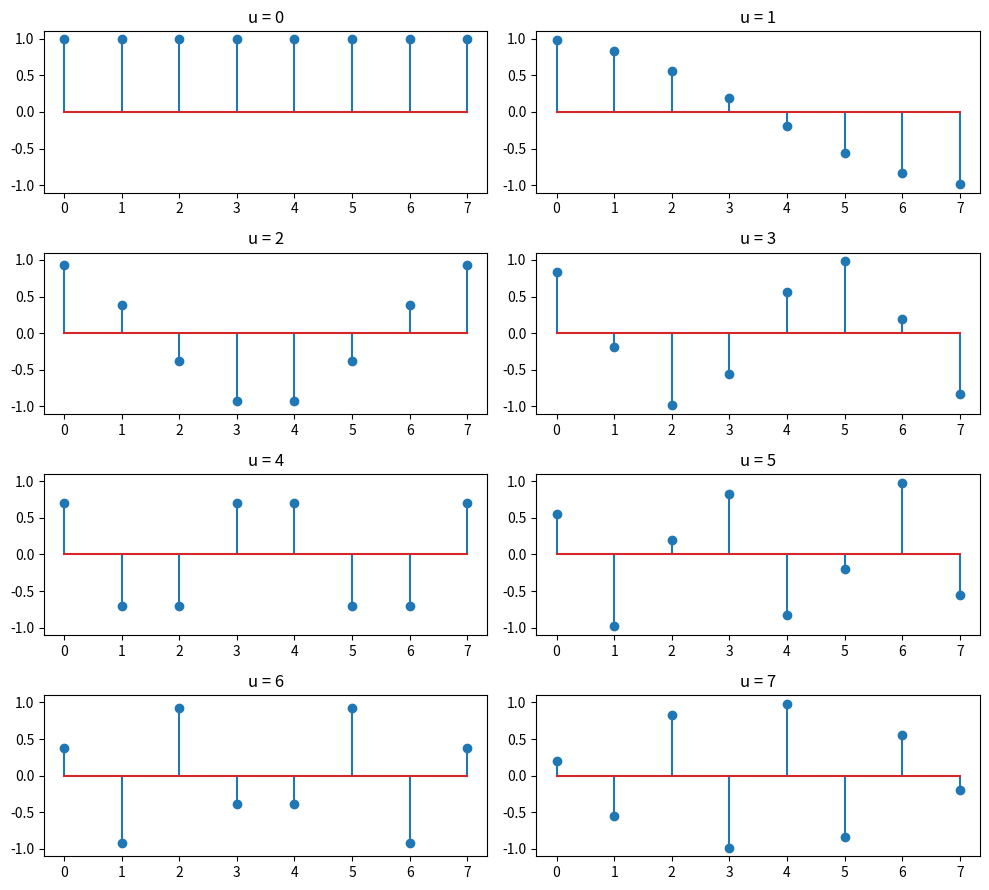
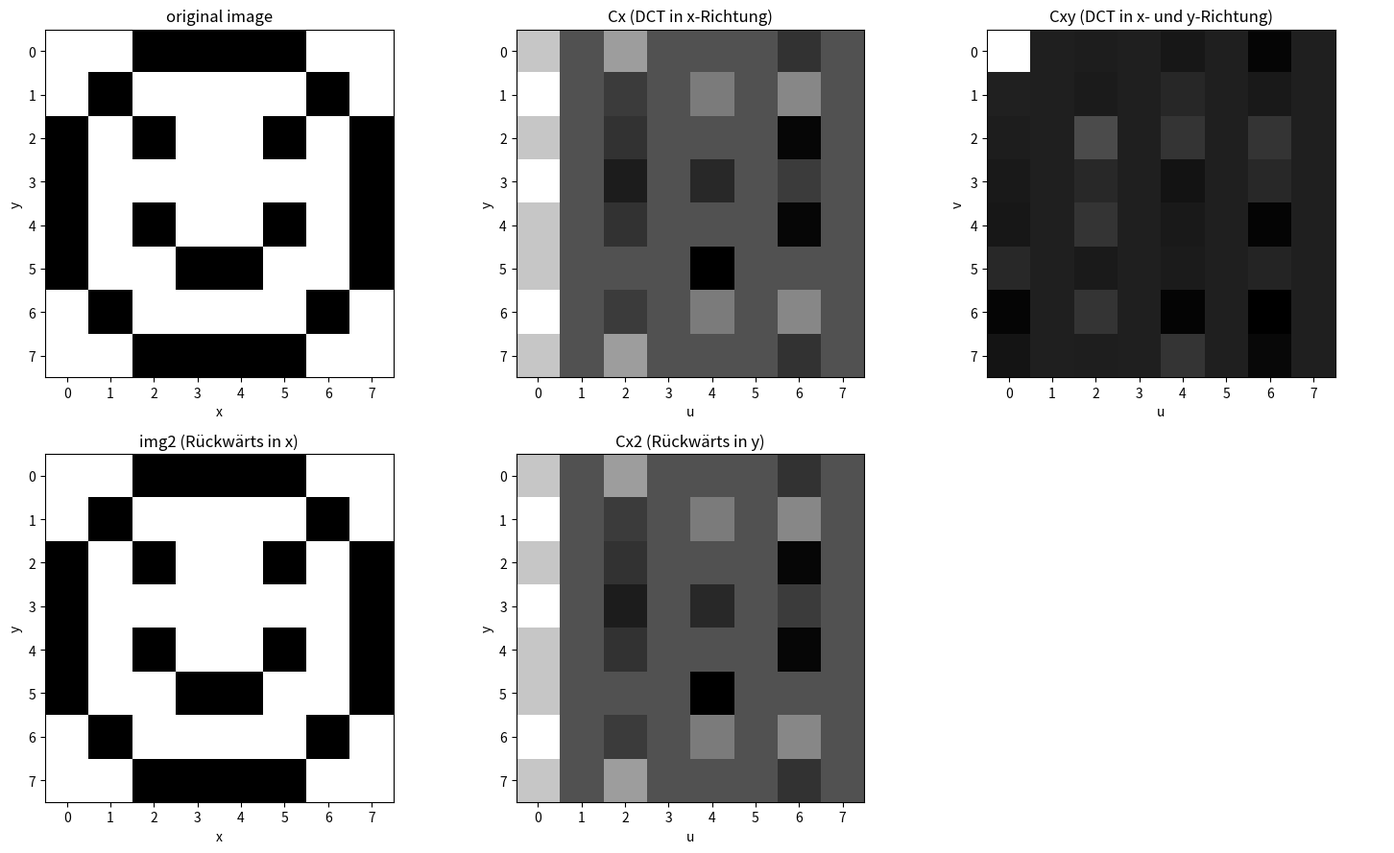

Reproduce these figures in Python, in order.
import matplotlib.pyplot as plt
import numpy as np

N = 8

W = np.zeros((N, N))

for u in range(N):
    for x in range(N):
        W[u, x] = np.cos(np.pi * (2 * x + 1) * u / (2 * N))

print(W.round(2))

# Plot: eine Zeile von W pro Subplot
fig, axes = plt.subplots(4, 2, figsize=(10, 9))
for u in range(N):
    ax = axes[u // 2, u % 2]
    ax.stem(range(N), W[u])
    ax.set_title(f"u = {u}")
    ax.set_ylim(-1.1, 1.1)

plt.tight_layout()
plt.show()

#1.2
img = np.ones((N, N))*255
img[0::7,2:6] = 0
img[1::5,1::5] = 0
img[2:6,0::7] = 0
img[2:5:2,2::3] = 0
img[5,3:5] = 0

Cx = np.zeros((N, N))

for row in range(N):
    I = img[row]                       
    for u in range(N):
        for x in range(N):
            Cx[row, u] += W[u, x] * I[x]


#print(img.round(1))
#print(Cx.round(1))

#1.3
Cxy = np.zeros((N, N))

for col in range(N):
    I = Cx[:, col]                     
    for v in range(N):
        for y in range(N):
            Cxy[v, col] += W[v, y] * I[y]

print(Cxy.round(1))

#1.4
W_inv = np.linalg.inv(W)

Cx2 = np.zeros((N, N))

for col in range(N):
    I = Cxy[:, col]                    
    for y in range(N):
        for v in range(N):
            Cx2[y, col] += W_inv[y, v] * I[v]

#print(Cx2.round(1))

#1.5
img2 = np.zeros((N, N))

for row in range(N):
    I = Cx2[row]                       
    for x in range(N):
        for u in range(N):
            img2[row, x] += W_inv[x, u] * I[u]

#print(img2.round(1))

# base quantization matrix (JPEG standard ITU-T T.81)
Qbase = np.array([[16, 11, 10, 16,  24,  40,  51, 61],
               [12, 12, 14, 19,  26,  58,  60, 55],
               [14, 13, 16, 24,  40,  57,  69, 56],
               [14, 17, 22, 29,  51,  87,  80, 62],
               [18, 22, 37, 56,  68, 109, 103, 77],
               [24, 35, 55, 64,  81, 104, 113, 92],
               [49, 64, 78, 87, 103, 121, 120, 101],
               [72, 92, 95, 98, 112, 100, 103, 99]])

c = 10 # compression quality factor
Q = Qbase*c
Cxy_red = np.round(Cxy / Q).astype(np.int32)

print(Cxy_red)
# nach dem print ist der werte Bereich zwischen -2 und 61. daher brauchen wir nur int8
# C = 32 / 8 = 4 => R=75%

fig, axes = plt.subplots(2, 3, figsize=(15, 9))

# --- Obere Reihe: Hinweg ---
axes[0, 0].imshow(img, cmap='gray')
axes[0, 0].set_title('original image')
axes[0, 0].set_xlabel('x')
axes[0, 0].set_ylabel('y')

axes[0, 1].imshow(Cx, cmap='gray')
axes[0, 1].set_title('Cx (DCT in x-Richtung)')
axes[0, 1].set_xlabel('u')
axes[0, 1].set_ylabel('y')

axes[0, 2].imshow(Cxy, cmap='gray')
axes[0, 2].set_title('Cxy (DCT in x- und y-Richtung)')
axes[0, 2].set_xlabel('u')
axes[0, 2].set_ylabel('v')

# --- Untere Reihe: Rückweg ---
axes[1, 0].imshow(img2, cmap='gray')
axes[1, 0].set_title('img2 (Rückwärts in x)')
axes[1, 0].set_xlabel('x')
axes[1, 0].set_ylabel('y')

axes[1, 1].imshow(Cx2, cmap='gray')
axes[1, 1].set_title('Cx2 (Rückwärts in y)')
axes[1, 1].set_xlabel('u')
axes[1, 1].set_ylabel('y')

axes[1, 2].axis('off')   # leeres Feld ausblenden

plt.tight_layout()
plt.show()
